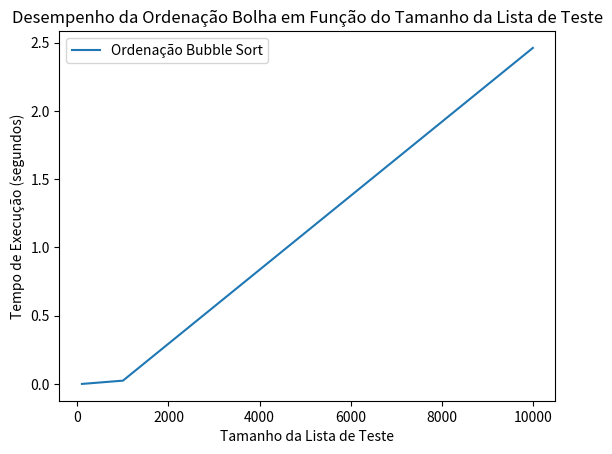

Generate this figure with matplotlib:
# Imports realizados 
import time
import random
import matplotlib.pyplot as plt

# Realização das listas

# Lista com 100 elementos
lista_100 = random.sample(range(10000), 100)

# Lista com 1000 elementos
lista_1000 = random.sample(range(10000), 1000)

# Lista com 10000 elementos
lista_10000 = random.sample(range(10000), 10000)

# Medindo o tempo executável:
def medir_tempo_execucao(algoritmo, lista):
    inicio = time.time()
    algoritmo(lista)      
    fim = time.time()     
    return fim - inicio  

# Resultados:

resultados = {
    "Busca Sequencial": [],
    "Busca Binária": [],
    "Ordenação Bubble Sort": [],
    "Ordenação Insertion": [],
    "Ordenação Merge": [],
}

# ///////////////////////////
def bubble_sort(lista):
    n = len(lista)
    for i in range(n):
        for j in range(0, n-i-1):
            if lista[j] > lista[j+1]:
                lista[j], lista[j+1] = lista[j+1], lista[j]
    return lista

# Definindo tamanhos das listas de teste
tamanhos_lista = [100, 1000, 10000]

# Executar testes para cada tamanho de lista
resultados = {"Ordenação Bubble Sort": []}
for tamanho in tamanhos_lista:
    lista = [random.randint(1, 1000) for _ in range(tamanho)]
    tempo_execucao = medir_tempo_execucao(bubble_sort, lista)
    resultados["Ordenação Bubble Sort"].append(tempo_execucao)

# Plotando gráficos
plt.plot(tamanhos_lista, resultados["Ordenação Bubble Sort"], label="Ordenação Bubble Sort")
plt.xlabel("Tamanho da Lista de Teste")
plt.ylabel("Tempo de Execução (segundos)")
plt.title("Desempenho da Ordenação Bolha em Função do Tamanho da Lista de Teste")
plt.legend()
plt.savefig("relatorio_grafico.png")  # Salvar o gráfico como uma imagem
plt.show()


